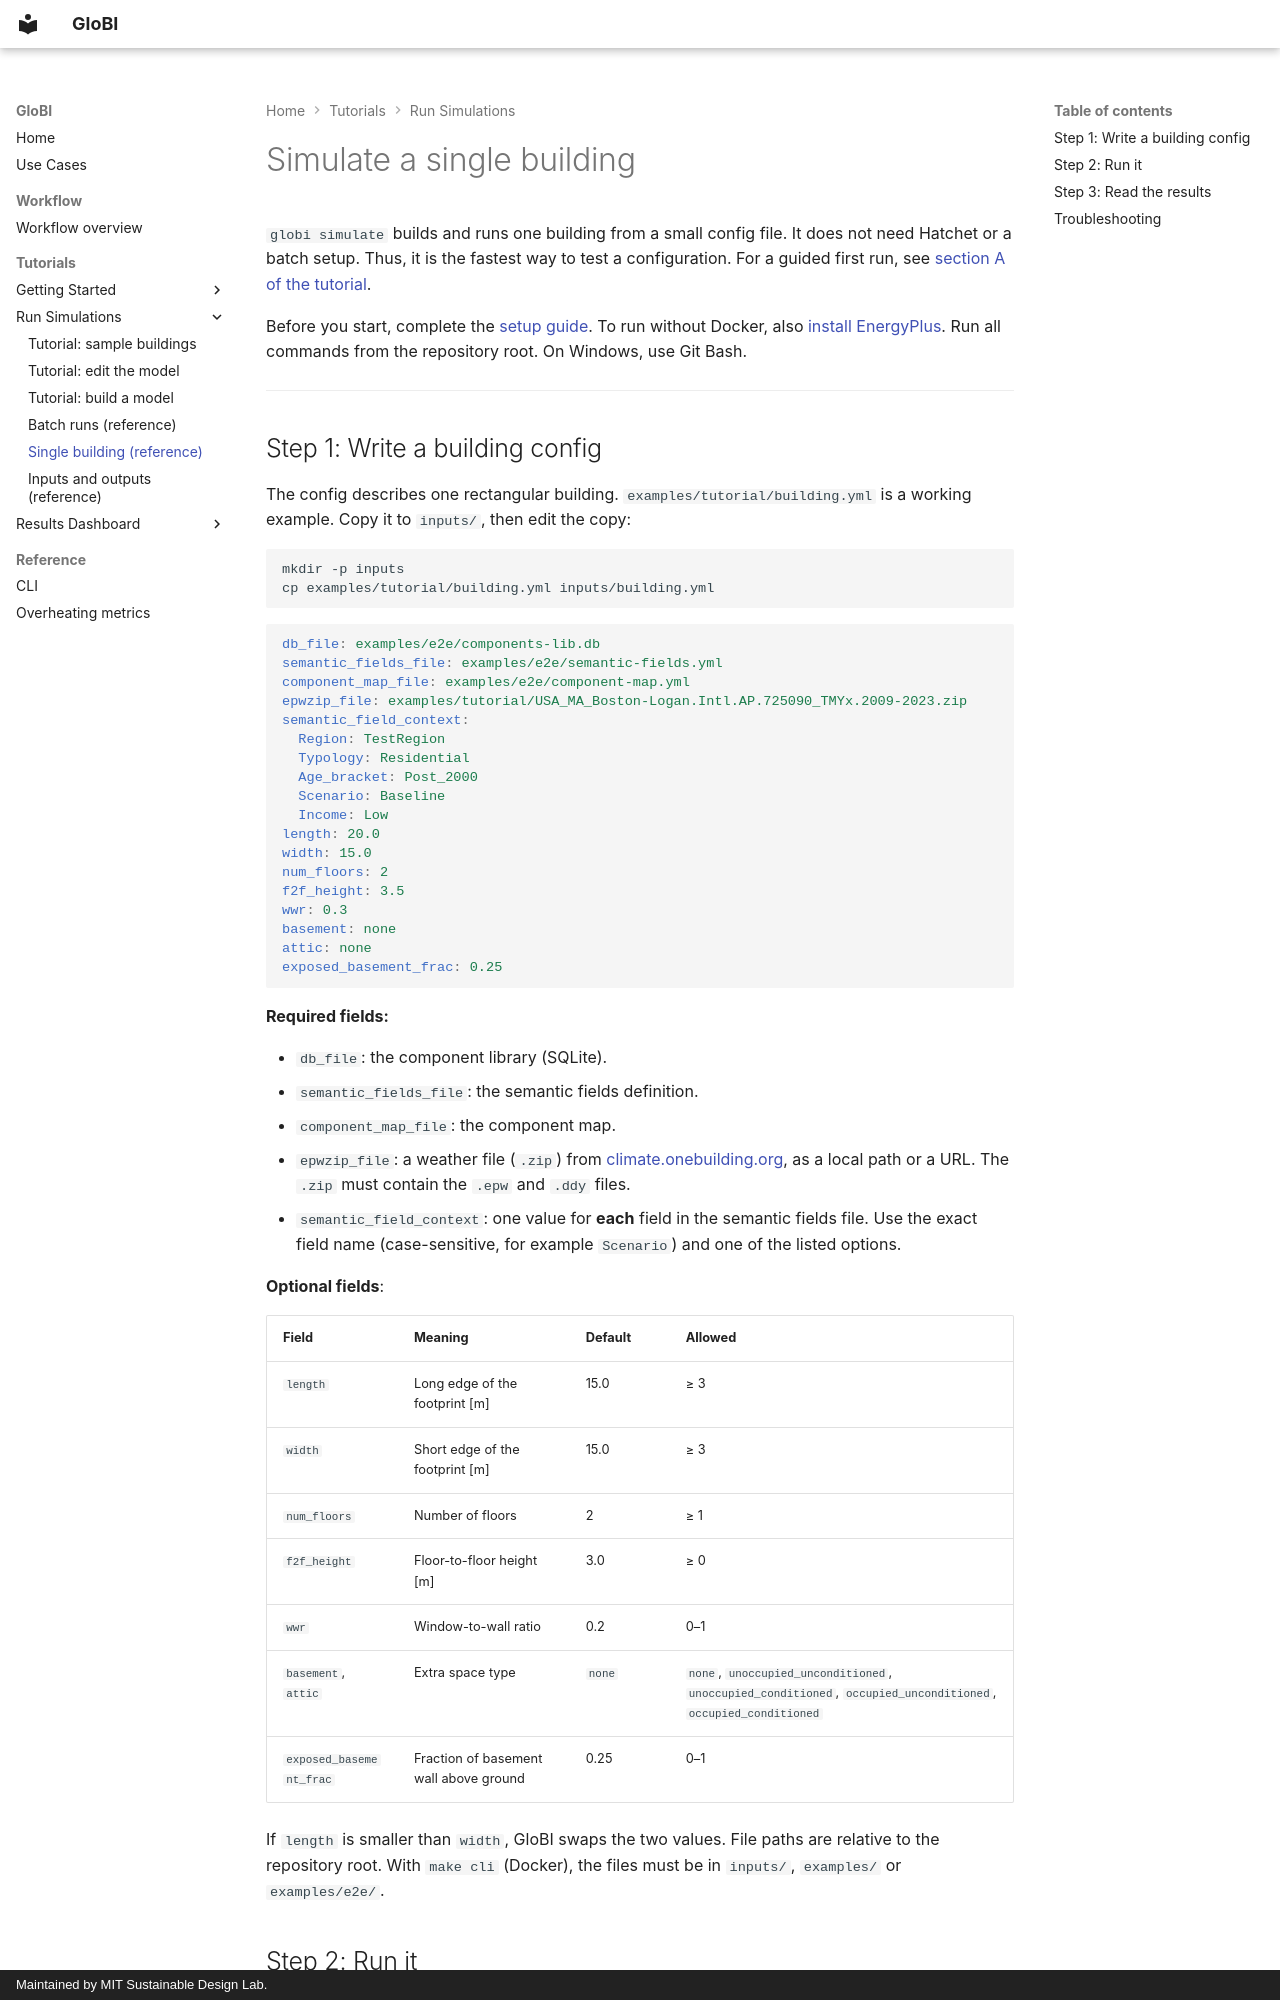

repository: MITSustainableDesignLab/globi-toolkit · page: tutorials/run-simulations/simulate_building/index.html · generator: mkdocs · copyright: Maintained by MIT Sustainable Design Lab.

# Simulate a single building

`globi simulate` builds and runs one building from a small config file. It does not need Hatchet or a batch setup. Thus, it is the fastest way to test a configuration. For a guided first run, see [section A of the tutorial](tutorial.md#a-one-building).

Before you start, complete the [setup guide](../getting-started/requirements.md). To run without Docker, also [install EnergyPlus](../getting-started/install-energyplus.md). Run all commands from the repository root. On Windows, use Git Bash.

---
